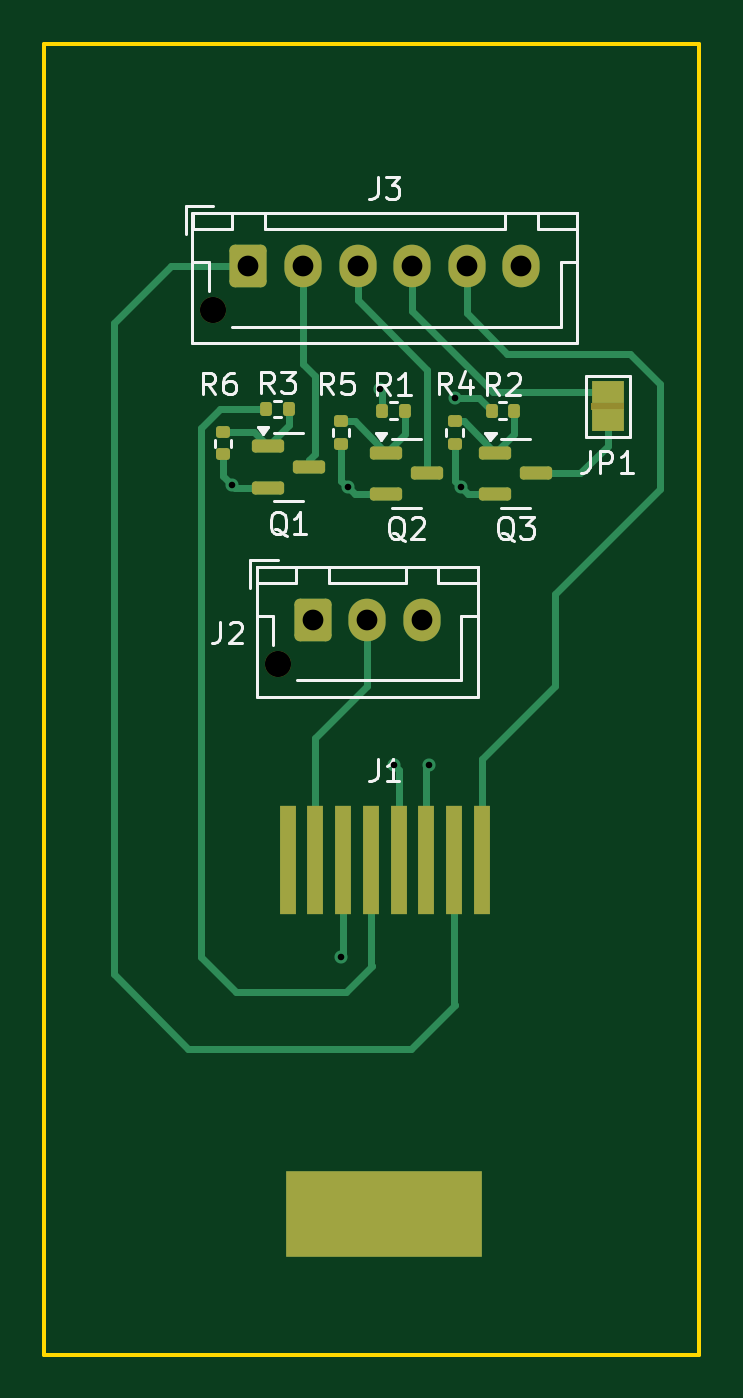
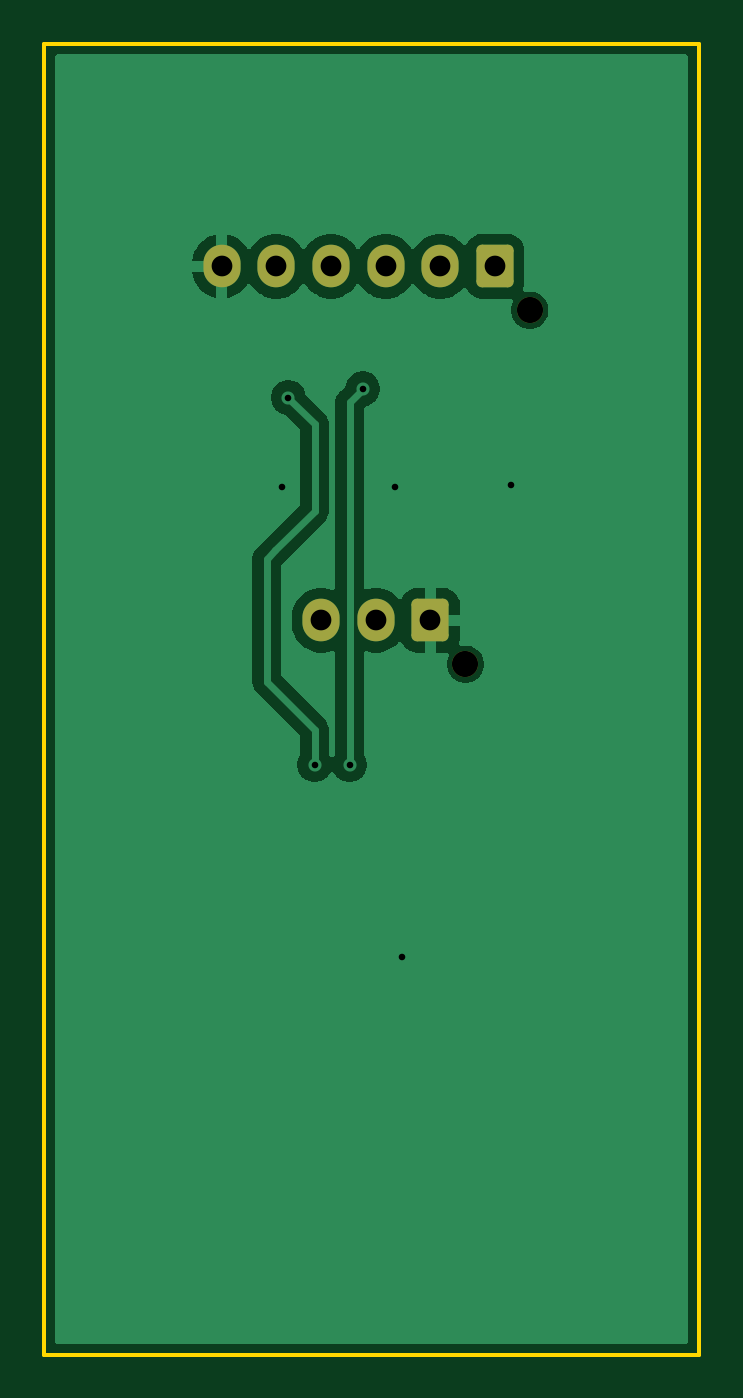
Circuit board: 11 layer files. Board 30.0 x 60.0 mm.
- bottom_copper: handheld1_motion4sim_FO41AFC70E184-B_Cu.gbl (23480 bytes)
- bottom_mask: handheld1_motion4sim_FO41AFC70E184-B_Mask.gbs (1578 bytes)
- paste: handheld1_motion4sim_FO41AFC70E184-B_Paste.gbp (513 bytes)
- bottom_silk: handheld1_motion4sim_FO41AFC70E184-B_Silkscreen.gbo (1588 bytes)
- outline: handheld1_motion4sim_FO41AFC70E184-Edge_Cuts.gm1 (676 bytes)
- top_copper: handheld1_motion4sim_FO41AFC70E184-F_Cu.gtl (9686 bytes)
- top_mask: handheld1_motion4sim_FO41AFC70E184-F_Mask.gts (3321 bytes)
- paste: handheld1_motion4sim_FO41AFC70E184-F_Paste.gtp (2513 bytes)
- top_silk: handheld1_motion4sim_FO41AFC70E184-F_Silkscreen.gto (22391 bytes)
- drill: handheld1_motion4sim_FO41AFC70E184-NPTH.drl (360 bytes)
- drill: handheld1_motion4sim_FO41AFC70E184-PTH.drl (607 bytes)

=== bottom_copper: handheld1_motion4sim_FO41AFC70E184-B_Cu.gbl (23480 bytes, source omitted) ===
=== bottom_mask: handheld1_motion4sim_FO41AFC70E184-B_Mask.gbs (1578 bytes, source withheld) ===
=== paste: handheld1_motion4sim_FO41AFC70E184-B_Paste.gbp ===
G04 #@! TF.GenerationSoftware,KiCad,Pcbnew,9.0.4*
G04 #@! TF.CreationDate,2025-10-02T22:35:08+04:00*
G04 #@! TF.ProjectId,handheld1_motion4sim_FO41AFC70E184,68616e64-6865-46c6-9431-5f6d6f74696f,rev?*
G04 #@! TF.SameCoordinates,Original*
G04 #@! TF.FileFunction,Paste,Bot*
G04 #@! TF.FilePolarity,Positive*
%FSLAX46Y46*%
G04 Gerber Fmt 4.6, Leading zero omitted, Abs format (unit mm)*
G04 Created by KiCad (PCBNEW 9.0.4) date 2025-10-02 22:35:08*
%MOMM*%
%LPD*%
G01*
G04 APERTURE LIST*
G04 APERTURE END LIST*
M02*

=== bottom_silk: handheld1_motion4sim_FO41AFC70E184-B_Silkscreen.gbo (1588 bytes, source withheld) ===
=== outline: handheld1_motion4sim_FO41AFC70E184-Edge_Cuts.gm1 ===
G04 #@! TF.GenerationSoftware,KiCad,Pcbnew,9.0.4*
G04 #@! TF.CreationDate,2025-10-02T22:35:08+04:00*
G04 #@! TF.ProjectId,handheld1_motion4sim_FO41AFC70E184,68616e64-6865-46c6-9431-5f6d6f74696f,rev?*
G04 #@! TF.SameCoordinates,Original*
G04 #@! TF.FileFunction,Profile,NP*
%FSLAX46Y46*%
G04 Gerber Fmt 4.6, Leading zero omitted, Abs format (unit mm)*
G04 Created by KiCad (PCBNEW 9.0.4) date 2025-10-02 22:35:08*
%MOMM*%
%LPD*%
G01*
G04 APERTURE LIST*
G04 #@! TA.AperFunction,Profile*
%ADD10C,0.200000*%
G04 #@! TD*
G04 APERTURE END LIST*
D10*
X131400000Y-65800000D02*
X161400000Y-65800000D01*
X161400000Y-125800000D01*
X131400000Y-125800000D01*
X131400000Y-65800000D01*
M02*

=== top_copper: handheld1_motion4sim_FO41AFC70E184-F_Cu.gtl (9686 bytes, source omitted) ===
=== top_mask: handheld1_motion4sim_FO41AFC70E184-F_Mask.gts (3321 bytes, source withheld) ===
=== paste: handheld1_motion4sim_FO41AFC70E184-F_Paste.gtp (2513 bytes, source withheld) ===
=== top_silk: handheld1_motion4sim_FO41AFC70E184-F_Silkscreen.gto (22391 bytes, source omitted) ===
=== drill: handheld1_motion4sim_FO41AFC70E184-NPTH.drl ===
M48
; DRILL file {KiCad 9.0.4} date 2025-10-02T22:35:08+0400
; FORMAT={-:-/ absolute / metric / decimal}
; #@! TF.CreationDate,2025-10-02T22:35:08+04:00
; #@! TF.GenerationSoftware,Kicad,Pcbnew,9.0.4
; #@! TF.FileFunction,NonPlated,1,2,NPTH
FMAT,2
METRIC
; #@! TA.AperFunction,NonPlated,NPTH,ComponentDrill
T1C1.200
%
G90
G05
T1
X139.15Y-78.0
X142.1Y-94.2
M30

=== drill: handheld1_motion4sim_FO41AFC70E184-PTH.drl ===
M48
; DRILL file {KiCad 9.0.4} date 2025-10-02T22:35:08+0400
; FORMAT={-:-/ absolute / metric / decimal}
; #@! TF.CreationDate,2025-10-02T22:35:08+04:00
; #@! TF.GenerationSoftware,Kicad,Pcbnew,9.0.4
; #@! TF.FileFunction,Plated,1,2,PTH
FMAT,2
METRIC
; #@! TA.AperFunction,Plated,PTH,ViaDrill
T1C0.300
; #@! TA.AperFunction,Plated,PTH,ComponentDrill
T2C0.950
%
G90
G05
T1
X140.0Y-86.0
X145.0Y-107.6
X145.3Y-86.1
X146.8Y-81.6
X147.4Y-98.8
X149.0Y-98.8
X150.2Y-82.0
X150.5Y-86.1
T2
X140.75Y-76.0
X143.25Y-76.0
X143.7Y-92.2
X145.75Y-76.0
X146.2Y-92.2
X148.25Y-76.0
X148.7Y-92.2
X150.75Y-76.0
X153.25Y-76.0
M30

